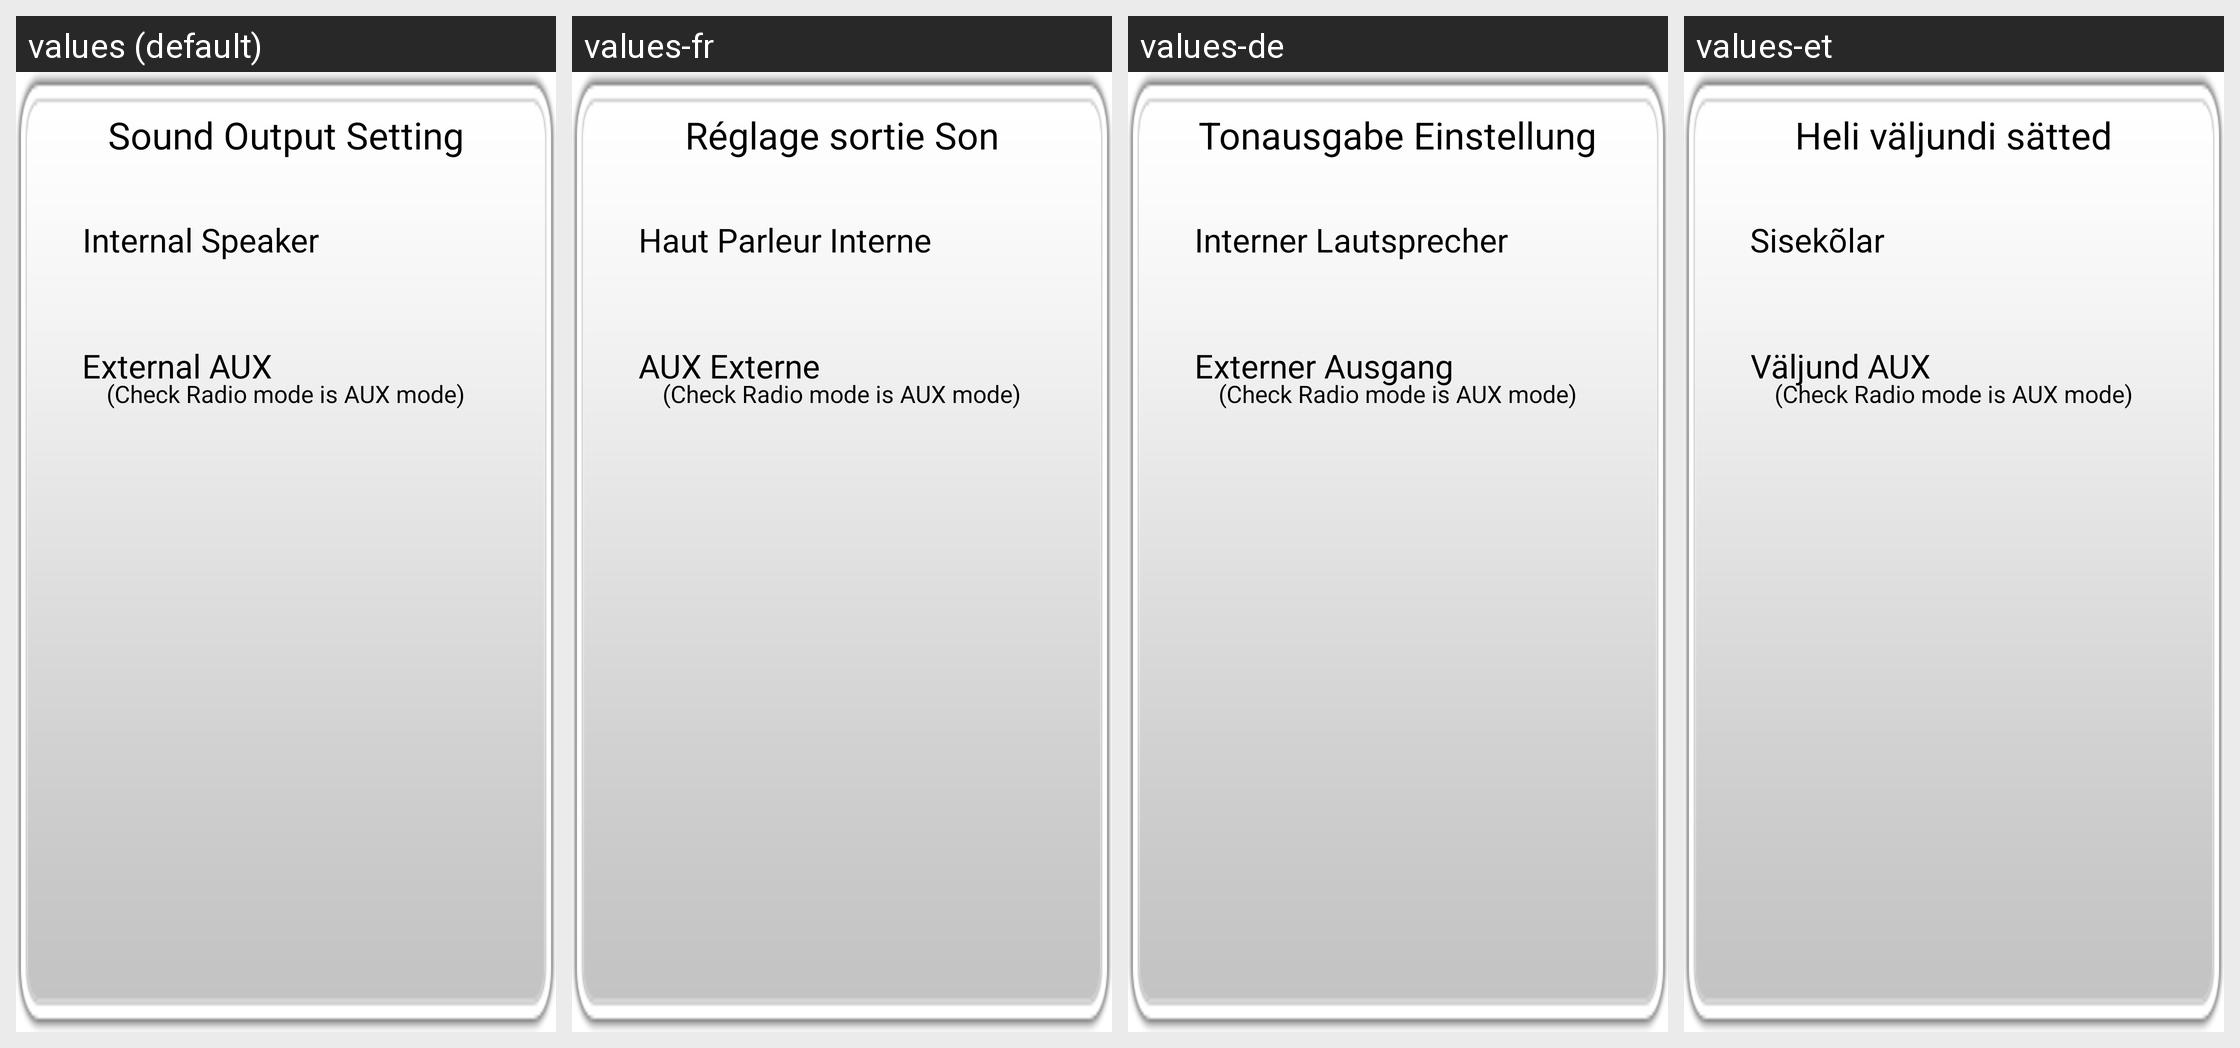

Translations of the strings shown on this Android screen, per locale in the grid:
Android screen res/layout/popup_soundoutput.xml rendered under 4 locales, left to right: values (default), values-fr, values-de, values-et. Device: Nexus 5 (rendered at 1080×1920; each locale shown at half size, 540×960, under a caption strip naming it); theme AppTheme.
Other locales in the repository, not shown: values-ar, values-en, values-es, values-fa, values-fi, values-hi, values-in, values-it, values-iw, values-ko, values-mn, values-nl, values-pt, values-ru, values-sk, values-sv, values-th, values-tr, values-zh.
Strings drawn on this screen, with the default value and each locale's value (text and hints the layout hard-codes, and strings that could not be matched under every locale, appear in the picture but are not listed):

Sound_Output_Setting
  values: Sound Output Setting
  values-fr: Réglage sortie Son
  values-de: Tonausgabe Einstellung
  values-et: Heli väljundi sätted

Internal_Speaker
  values: Internal Speaker
  values-fr: Haut Parleur Interne
  values-de: Interner Lautsprecher
  values-et: Sisekõlar

External_Aux
  values: External AUX
  values-fr: AUX Externe
  values-de: Externer Ausgang
  values-et: Väljund AUX

Check_Radio_mode_is_AUX_mode
  values: (Check Radio mode is AUX mode)
  values-fr: (Check Radio mode is AUX mode)
  values-de: (Check Radio mode is AUX mode)
  values-et: (Check Radio mode is AUX mode)
